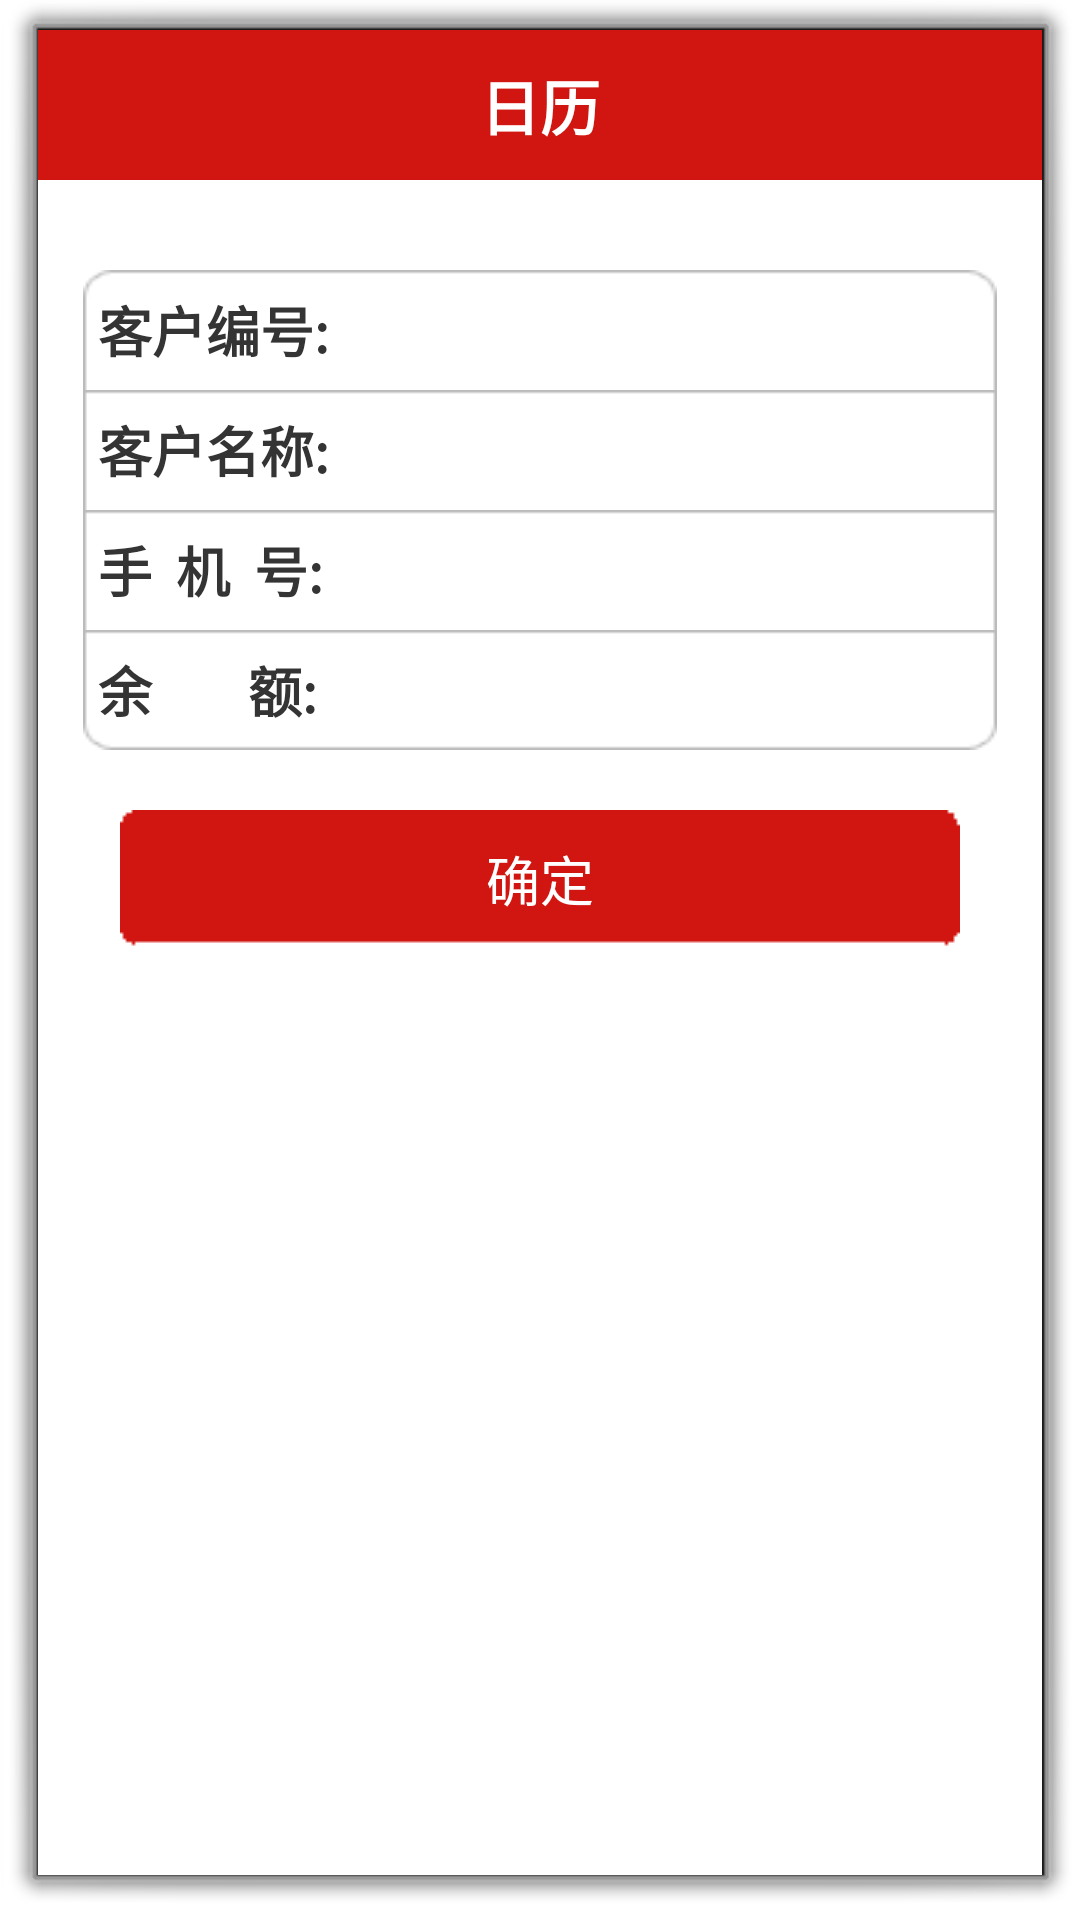

The Android layout XML behind this screen, and the referenced resources:
<!-- AndroidManifest.xml: activity theme android:Theme.Dialog -->
<!-- res/layout/activity_cust_info.xml -->
<?xml version="1.0" encoding="utf-8"?>

<LinearLayout xmlns:android="http://schemas.android.com/apk/res/android"
    android:layout_width="match_parent"
    android:layout_height="match_parent"
    android:orientation="vertical" 
    
    android:background="@color/white"
    >
    
    <include layout="@layout/selft_title_bar"/>
    

    <LinearLayout
        android:layout_width="wrap_content"
        android:layout_height="wrap_content"
        android:layout_gravity="center_horizontal"
        android:layout_marginLeft="15.0dip"
        android:layout_marginRight="15.0dip"
        android:layout_marginTop="20.0dip"
        android:orientation="vertical" >
         
         <RelativeLayout
                android:id="@+id/panel_cust_num"
                android:layout_width="fill_parent"
                android:layout_height="40.0dip"
                android:layout_marginTop="10.0dip"
                android:background="@drawable/public_line_top" >

                <TextView
                    android:id="@+id/tv_cust_num"
                    style="@style/place_data_coll_tv_style"
                    android:layout_width="wrap_content"
                    android:layout_height="wrap_content"
                    android:layout_centerVertical="true"
                    android:layout_marginLeft="5.0dip"
                    android:text="@string/cust_info_tv_cust_num" />

                <TextView
                    android:id="@+id/tv_cust_num_value"
                    android:layout_width="match_parent"
                    android:layout_height="wrap_content"
                    android:layout_marginLeft="10.0dip"
                    android:layout_marginRight="10.0dip"
                    android:layout_centerVertical="true"
                    android:layout_toRightOf="@id/tv_cust_num"
                    style="@style/place_data_coll_et_client_style"
                    android:focusable="false"
                    />
            </RelativeLayout>
         <RelativeLayout
                android:id="@+id/panel_cust_name"
                android:layout_width="fill_parent"
                android:layout_height="40.0dip"
                android:background="@drawable/public_line_mid" >

                <TextView
                    android:id="@+id/tv_cust_name"
                    style="@style/place_data_coll_tv_style"
                    android:layout_width="wrap_content"
                    android:layout_height="wrap_content"
                    android:layout_centerVertical="true"
                    android:layout_marginLeft="5.0dip"
                    android:text="@string/cust_info_name" />

                <TextView
                    android:id="@+id/tv_cust_name_value"
                    android:layout_width="match_parent"
                    android:layout_height="wrap_content"
                    android:layout_marginLeft="10.0dip"
                    android:layout_marginRight="10.0dip"
                    android:layout_centerVertical="true"
                    android:layout_toRightOf="@id/tv_cust_name"
                    style="@style/place_data_coll_et_client_style"
                    android:focusable="false"
                    />
            </RelativeLayout>
            
         
         <RelativeLayout
                android:id="@+id/panel_cust_phone_num"
                android:layout_width="fill_parent"
                android:layout_height="40.0dip"
                android:background="@drawable/public_line_mid" >

                <TextView
                    android:id="@+id/tv_cust_phone_num"
                    style="@style/place_data_coll_tv_style"
                    android:layout_width="wrap_content"
                    android:layout_height="wrap_content"
                    android:layout_centerVertical="true"
                    android:layout_marginLeft="5.0dip"
                    android:text="@string/cust_phone_num" />

                <TextView
                    android:id="@+id/tv_cust_phone_num_value"
                    android:layout_width="match_parent"
                    android:layout_height="wrap_content"
                    android:layout_marginLeft="10.0dip"
                    android:layout_marginRight="10.0dip"
                    android:layout_centerVertical="true"
                    android:layout_toRightOf="@id/tv_cust_phone_num"
                    style="@style/place_data_coll_et_client_style"
                    android:focusable="false"
                    />
            </RelativeLayout>
            
         	<RelativeLayout
                android:id="@+id/panel_cust_yuer"
                android:layout_width="fill_parent"
                android:layout_height="40.0dip"
                android:background="@drawable/public_line_bottom" >

                <TextView
                    android:id="@+id/tv_cust_yuer"
                    style="@style/place_data_coll_tv_style"
                    android:layout_width="wrap_content"
                    android:layout_height="wrap_content"
                    android:layout_centerVertical="true"
                    android:layout_marginLeft="5.0dip"
                    android:text="@string/cust_info_yuer" />

                <TextView
                    android:id="@+id/tv_cust_yuer_value"
                    style="@style/place_data_coll_et_client_style"
                    android:layout_width="match_parent"
                    android:layout_height="wrap_content"
                    android:layout_marginLeft="10.0dip"
                    android:layout_marginRight="10.0dip"
                    android:layout_centerVertical="true"
                    android:layout_toRightOf="@id/tv_cust_yuer"
                     android:focusable="false"
                    />
            </RelativeLayout>
            
         
    </LinearLayout>


    <LinearLayout
        android:id="@+id/pane_sure"
        android:layout_width="fill_parent"
        android:layout_height="wrap_content"
        android:layout_marginTop="20.0dip"
        android:layout_marginBottom="20.0dip"
        android:gravity="center" >

        <Button
            android:id="@+id/btn_cust_info_sure"
            android:layout_width="wrap_content"
            android:layout_height="wrap_content"
            android:background="@drawable/login_btn_selector"
            android:text="@string/btn_text_sure"
            android:textColor="#ffffffff"
            android:textSize="18.0sp" />
    </LinearLayout>

    <RelativeLayout
        android:id="@+id/panel_query_result"
        android:layout_width="fill_parent"
        android:layout_height="wrap_content"
        android:layout_marginLeft="15.0dip"
        android:layout_marginRight="15.0dip"
        android:layout_marginTop="20.0dip"
        android:gravity="center|right" 
        android:padding="2.0dip"
        android:visibility="gone"
        >

        <TextView
            android:id="@+id/tv1"
            android:layout_width="wrap_content"
            android:layout_height="wrap_content"
            android:singleLine="true"
            android:text="@string/your_remain"
            android:textColor="@color/login_edittext_title"
            android:textSize="20.0sp" 
            android:paddingLeft="5.0dip"
            android:paddingRight="5.0dip"
            />

        <TextView
            android:id="@id/tv_remain_money"
            android:layout_width="wrap_content"
            android:layout_height="wrap_content"
            android:layout_toRightOf="@+id/tv1"
            android:singleLine="true"
            android:text="@string/money_set"
            android:textColor="@color/money_color"
            android:textSize="20.0sp"
            android:textStyle="bold" 
            android:paddingLeft="5.0dip"
            android:paddingRight="5.0dip"
            />

        <TextView
            android:id="@+id/tv3"
            android:layout_width="wrap_content"
            android:layout_height="wrap_content"
            android:layout_toRightOf="@id/tv_remain_money"
            android:singleLine="true"
            android:text="@string/money_unit"
            android:textColor="@color/login_edittext_title"
            android:textSize="20.0sp" 
            android:paddingLeft="5.0dip"
            android:paddingRight="5.0dip"
            />
    </RelativeLayout>

</LinearLayout>
<!-- res/layout/selft_title_bar.xml (included above) -->
<?xml version="1.0" encoding="utf-8"?>

<LinearLayout xmlns:android="http://schemas.android.com/apk/res/android"
    android:layout_width="match_parent"
    android:layout_height="50.0dip"
    android:orientation="vertical" 
    >

    <RelativeLayout
        android:id="@+id/title_layout"
        android:layout_width="fill_parent"
        android:layout_height="match_parent"
        android:background="@drawable/title_bg" >

        <Button
            android:id="@+id/btn_back"
            android:layout_width="80.0dip"
            android:layout_height="50.0dip"
            android:layout_alignParentLeft="true"
            android:layout_marginLeft="10dip"
            android:background="@drawable/login_btn_selector"
            android:text="@string/str_back"
            android:visibility="gone"
             android:textColor="@color/white"
            android:textSize="18.0sp"
             >
        </Button>

        <TextView
            android:id="@+id/tv_title"
            android:layout_width="wrap_content"
            android:layout_height="wrap_content"
            android:layout_centerInParent="true"
            android:text="日历"
            android:textColor="@color/white"
            android:textSize="20.0sp"
            android:textStyle="bold" >
        </TextView>

        <Button
            android:id="@+id/btn_sure"
            android:layout_width="80.0dip"
            android:layout_height="50.0dip"
            android:layout_alignParentRight="true"
            android:layout_marginRight="10dip"
            android:background="@drawable/login_btn_selector"
            android:text="确定"
            android:visibility="gone"
             android:textColor="@color/white"
            android:textSize="18.0sp"
            />
    </RelativeLayout>

</LinearLayout>
<!-- resources referenced by this layout -->
<resources>
  <color name="login_edittext_title">#ff646567</color>
  <color name="money_color">#ffdc6c00</color>
  <color name="white">#FFF</color>
  <!-- drawable login_btn_selector (drawable) -->
  <?xml version="1.0" encoding="utf-8"?>
  
  <selector
    xmlns:android="http://schemas.android.com/apk/res/android">
      <item android:state_focused="true" android:state_pressed="false" android:drawable="@drawable/login_btn_pressed" />
      <item android:state_pressed="true" android:drawable="@drawable/login_btn_pressed" />
      <item android:state_selected="true" android:drawable="@drawable/login_btn_pressed" />
      <item android:state_focused="false" android:drawable="@drawable/login_btn_normal" />
  </selector>
  <!-- drawable public_line_mid (drawable) -->
  <?xml version="1.0" encoding="UTF-8"?>
  
  <selector xmlns:android="http://schemas.android.com/apk/res/android">
      <item android:state_focused="false" android:state_enabled="true" android:state_selected="false" android:state_pressed="false" android:drawable="@drawable/line_mid_off" />
      <item android:state_focused="false" android:state_enabled="true" android:state_selected="true" android:state_pressed="false" android:drawable="@drawable/line_mid_off" />
      <item android:state_focused="true" android:state_enabled="true" android:state_selected="false" android:state_pressed="false" android:drawable="@drawable/line_mid_on" />
      <item android:state_focused="true" android:state_enabled="true" android:state_selected="true" android:state_pressed="false" android:drawable="@drawable/line_mid_on" />
      <item android:state_pressed="true" android:drawable="@drawable/line_mid_on" />
      <item android:state_enabled="false" android:drawable="@drawable/line_mid_off" />
  </selector>
  <!-- drawable public_line_top (drawable) -->
  <?xml version="1.0" encoding="UTF-8"?>
  
  <selector xmlns:android="http://schemas.android.com/apk/res/android">
      <item android:state_focused="false" android:state_enabled="true" android:state_selected="false" android:state_pressed="false" android:drawable="@drawable/line_top_off" />
      <item android:state_focused="false" android:state_enabled="true" android:state_selected="true" android:state_pressed="false" android:drawable="@drawable/line_top_off" />
      <item android:state_focused="true" android:state_enabled="true" android:state_selected="false" android:state_pressed="false" android:drawable="@drawable/line_top_on" />
      <item android:state_focused="true" android:state_enabled="true" android:state_selected="true" android:state_pressed="false" android:drawable="@drawable/line_top_on" />
      <item android:state_pressed="true" android:drawable="@drawable/line_top_on" />
      <item android:state_enabled="false" android:drawable="@drawable/line_top_off" />
  </selector>
  <string name="btn_text_sure">确定</string>
  <string name="cust_info_name">客户名称:</string>
  <string name="cust_info_tv_cust_num">客户编号:</string>
  <string name="cust_info_yuer">余        额:</string>
  <string name="cust_phone_num">手  机  号:</string>
  <string name="end_time">结束时间:</string>
  <string name="money_set">19.00</string>
  <string name="money_unit">元</string>
  <string name="select_end_time">请选择结束时间</string>
  <string name="str_back">返回</string>
  <string name="your_remain">您的余额为:</string>
  <style name="place_data_coll_et_client_style">
          <item name="android:background">#ffffffff</item>
          <item name="android:ellipsize">end</item>
          <item name="android:imeOptions">actionNext</item>
          <item name="android:singleLine">true</item>
          <item name="android:textSize">18sp</item>
          <item name="android:textStyle">bold</item>
          <item name="android:textColor">#ff343434</item>
      </style>
  <style name="place_data_coll_tv_style">
          <item name="android:textSize">18sp</item>
          <item name="android:textColor">#ff343434</item>
          <item name="android:textStyle">bold</item>
      </style>
</resources>
